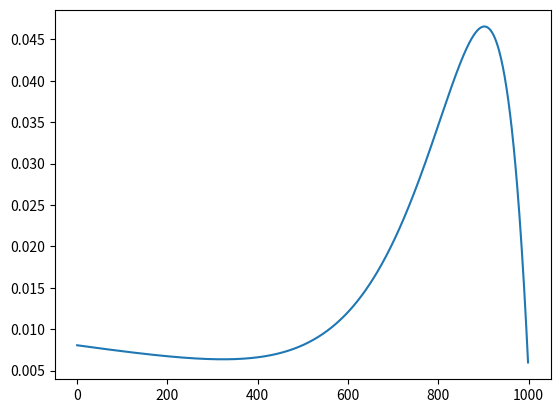
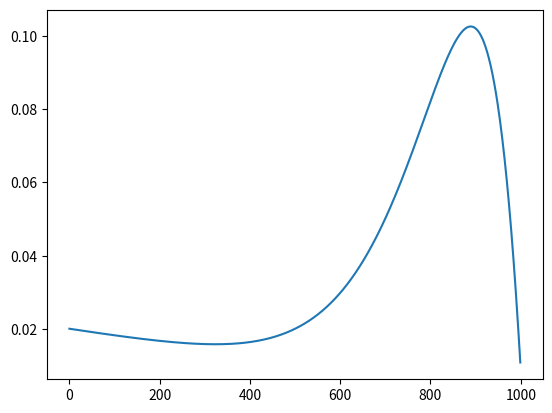
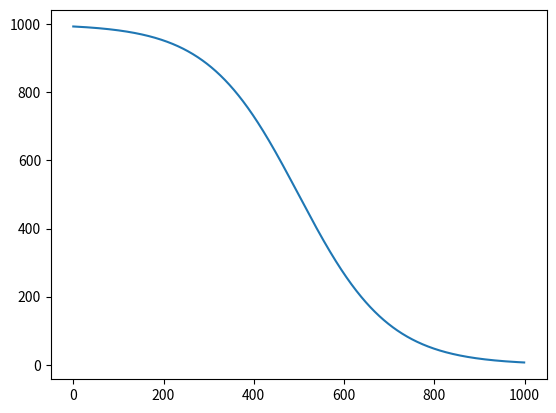
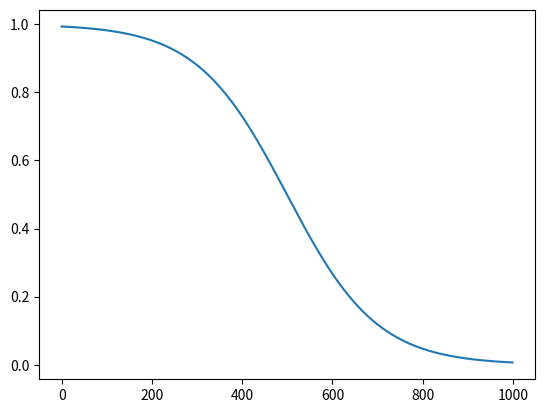

Recreate these plots in Python, in order.
import numpy as np


num_timesteps = 1000

beta_min = 0.0001
beta_max = 0.02

beta_noising = np.linspace(beta_min, beta_max, num_timesteps)
beta_denoising = beta_noising[::-1]
meas_noise_std = 0.05

tau = 10

times = np.arange(num_timesteps-1, -1, -1)
print('times  = ', times)


anneal_loc = 0.5
anneal_scale = 10


t = 1 - times / num_timesteps
annealing = num_timesteps / (1 + np.exp(anneal_scale * (t - anneal_loc)))

net_scaling_multiplicative = beta_denoising / (annealing * meas_noise_std**2)

rescaled_annealing = 1 / (1 + np.exp(anneal_scale * (t - anneal_loc)))
net_scaling_additive = beta_denoising / (rescaled_annealing +  meas_noise_std**2)


import matplotlib.pyplot as plt

plt.plot(net_scaling_multiplicative)
plt.show()
plt.savefig('net_scaling_multiplicative.png')
plt.close()

plt.plot(net_scaling_additive)
plt.show()
plt.savefig('net_scaling_additive.png')
plt.close()

plt.plot(annealing)
plt.show()
plt.savefig('annealing.png')
plt.close()

plt.plot(rescaled_annealing)
plt.show()
plt.savefig('rescaled_annealing.png')
plt.close()
